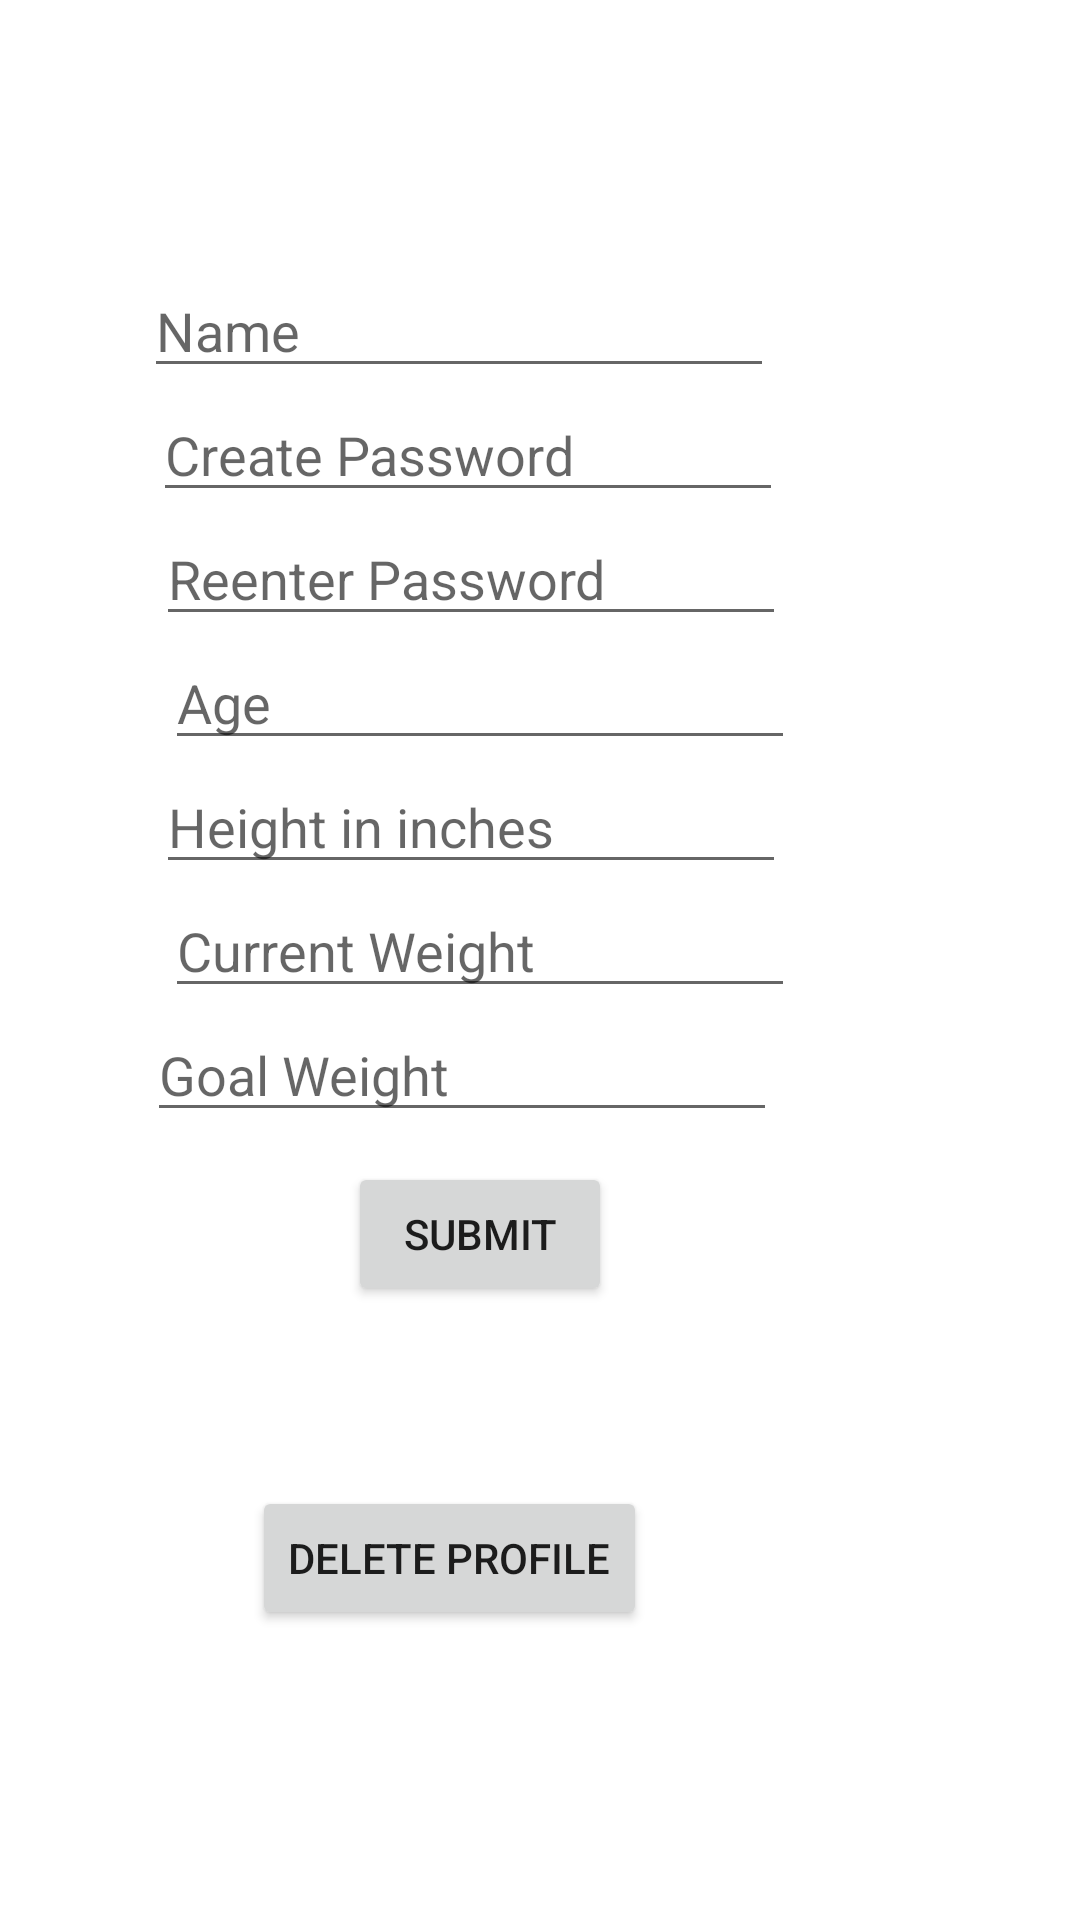

Produce the Android XML layout that renders to this screen, including the resource entries it uses.
<!-- AndroidManifest.xml: application theme Theme.MyWeightTwo -->
<!-- res/layout/activity_create_user.xml -->
<?xml version="1.0" encoding="utf-8"?>
<androidx.constraintlayout.widget.ConstraintLayout xmlns:android="http://schemas.android.com/apk/res/android"
    xmlns:app="http://schemas.android.com/apk/res-auto"
    xmlns:tools="http://schemas.android.com/tools"
    android:id="@+id/createUserView"
    android:layout_width="match_parent"
    android:layout_height="match_parent"
    tools:context=".CreateUserActivity">

    <EditText
        android:id="@+id/createUserName"
        android:layout_width="wrap_content"
        android:layout_height="wrap_content"
        android:layout_marginStart="48dp"
        android:layout_marginTop="88dp"
        android:ems="10"
        android:hint="Name"
        android:inputType="textPersonName"
        app:layout_constraintStart_toStartOf="parent"
        app:layout_constraintTop_toTopOf="parent" />

    <EditText
        android:id="@+id/createUserFirstPassword"
        android:layout_width="wrap_content"
        android:layout_height="wrap_content"
        android:layout_marginStart="51dp"
        android:ems="10"
        android:hint="Create Password"
        android:inputType="textPassword"
        app:layout_constraintStart_toStartOf="parent"
        app:layout_constraintTop_toBottomOf="@+id/createUserName" />

    <EditText
        android:id="@+id/createUserSecondPassword"
        android:layout_width="wrap_content"
        android:layout_height="wrap_content"
        android:layout_marginStart="52dp"
        android:ems="10"
        android:hint="Reenter Password"
        android:inputType="textPassword"
        app:layout_constraintStart_toStartOf="parent"
        app:layout_constraintTop_toBottomOf="@+id/createUserFirstPassword" />

    <EditText
        android:id="@+id/createUserAge"
        android:layout_width="wrap_content"
        android:layout_height="wrap_content"
        android:layout_marginStart="55dp"
        android:ems="10"
        android:hint="Age"
        android:inputType="text"
        app:layout_constraintStart_toStartOf="parent"
        app:layout_constraintTop_toBottomOf="@+id/createUserSecondPassword" />

    <EditText
        android:id="@+id/createUserHeight"
        android:layout_width="wrap_content"
        android:layout_height="wrap_content"
        android:layout_marginStart="52dp"
        android:ems="10"
        android:hint="Height in inches"
        android:inputType="text"
        app:layout_constraintStart_toStartOf="parent"
        app:layout_constraintTop_toBottomOf="@+id/createUserAge" />

    <EditText
        android:id="@+id/createUserCurrentWeight"
        android:layout_width="wrap_content"
        android:layout_height="wrap_content"
        android:layout_marginStart="55dp"
        android:ems="10"
        android:hint="Current Weight"
        android:inputType="text"
        app:layout_constraintStart_toStartOf="parent"
        app:layout_constraintTop_toBottomOf="@+id/createUserHeight" />

    <EditText
        android:id="@+id/createUserGoalWeight"
        android:layout_width="wrap_content"
        android:layout_height="wrap_content"
        android:layout_marginStart="49dp"
        android:ems="10"
        android:hint="Goal Weight"
        android:inputType="text"
        app:layout_constraintStart_toStartOf="parent"
        app:layout_constraintTop_toBottomOf="@+id/createUserCurrentWeight" />

    <Button
        android:id="@+id/createUserSubmit"
        android:layout_width="wrap_content"
        android:layout_height="wrap_content"
        android:layout_marginStart="116dp"
        android:layout_marginTop="10dp"
        android:text="Submit"
        app:layout_constraintStart_toStartOf="parent"
        app:layout_constraintTop_toBottomOf="@+id/createUserGoalWeight" />

    <Button
        android:id="@+id/testDeleteButton"
        android:layout_width="wrap_content"
        android:layout_height="wrap_content"
        android:layout_marginStart="84dp"
        android:layout_marginTop="60dp"
        android:text="Delete Profile"
        app:layout_constraintStart_toStartOf="parent"
        app:layout_constraintTop_toBottomOf="@+id/createUserSubmit" />
</androidx.constraintlayout.widget.ConstraintLayout>
<!-- resources referenced by this layout -->
<resources>
  <style name="Theme.MyWeightTwo" parent="Theme.MaterialComponents.DayNight.DarkActionBar">
          
          <item name="colorPrimary">@color/purple_500</item>
          <item name="colorPrimaryVariant">@color/purple_700</item>
          <item name="colorOnPrimary">@color/white</item>
          
          <item name="colorSecondary">@color/teal_200</item>
          <item name="colorSecondaryVariant">@color/teal_700</item>
          <item name="colorOnSecondary">@color/black</item>
          
          <item name="android:statusBarColor" tools:targetApi="l">?attr/colorPrimaryVariant</item>
          
      </style>
  <!-- not gathered from this repository: default colours our renderer supplied (Android Studio template values) -->
  <color name="purple_500">#FF6200EE</color>
  <color name="purple_700">#FF3700B3</color>
  <color name="teal_200">#FF03DAC5</color>
  <color name="teal_700">#FF018786</color>
  <color name="black">#FF000000</color>
  <color name="white">#FFFFFFFF</color>
</resources>
